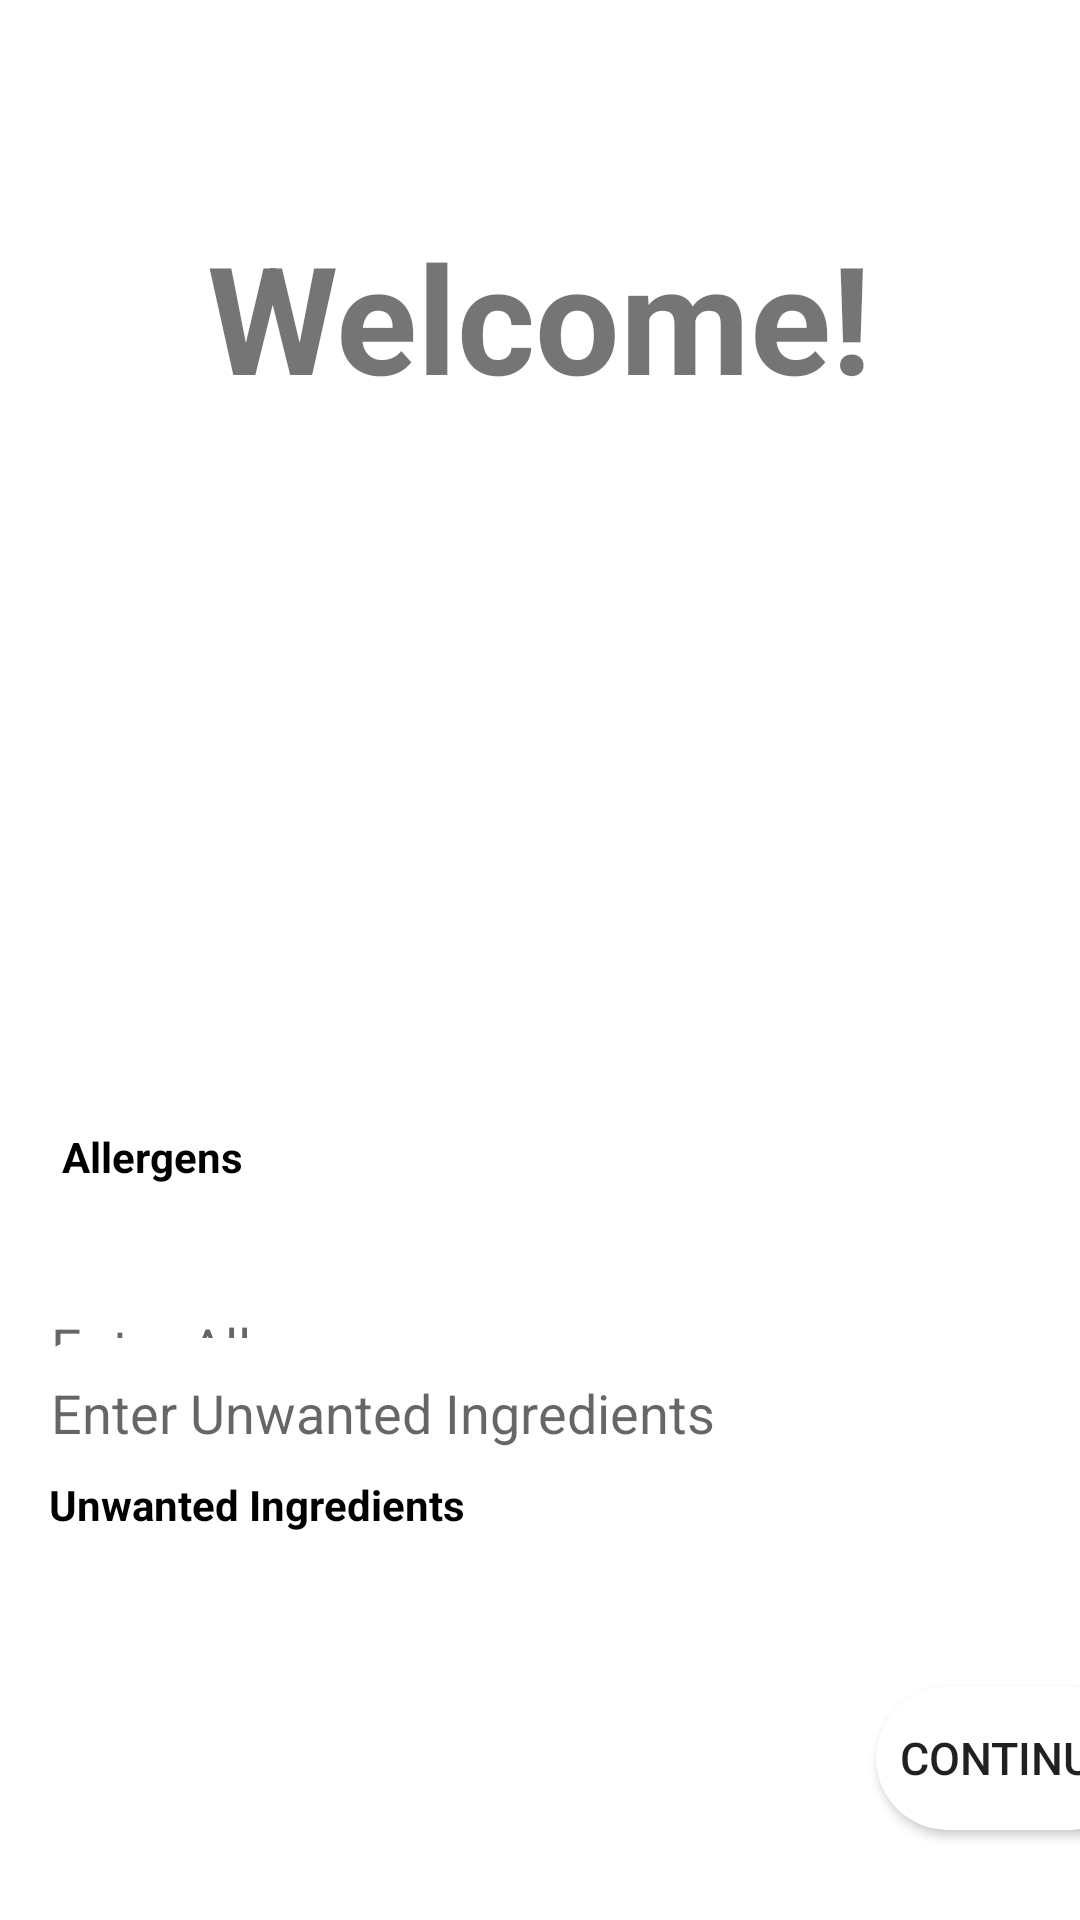

Android layout source for this screen:
<!-- AndroidManifest.xml: fallback theme Theme.MaterialComponents.DayNight.NoActionBar -->
<!-- res/layout/activity_login.xml -->
<?xml version="1.0" encoding="utf-8"?>
<androidx.constraintlayout.widget.ConstraintLayout xmlns:android="http://schemas.android.com/apk/res/android"
    xmlns:app="http://schemas.android.com/apk/res-auto"
    xmlns:tools="http://schemas.android.com/tools"
    android:layout_width="match_parent"
    android:layout_height="match_parent"
    >


    <TextView
        android:id="@+id/textView2"
        android:layout_width="300dp"
        android:layout_height="wrap_content"
        android:layout_marginTop="492dp"

        android:text="Unwanted Ingredients"
        android:textColor="#000000"
        android:textStyle="bold"
        app:layout_constraintEnd_toEndOf="parent"
        app:layout_constraintHorizontal_bias="0.27"
        app:layout_constraintStart_toStartOf="parent"
        app:layout_constraintTop_toTopOf="parent" />

    <TextView
        android:id="@+id/textView4"
        android:layout_width="300dp"
        android:layout_height="wrap_content"
        android:layout_marginTop="376dp"

        android:text="Allergens"
        android:textColor="#000000"
        android:textStyle="bold"
        app:layout_constraintEnd_toEndOf="parent"
        app:layout_constraintHorizontal_bias="0.342"
        app:layout_constraintStart_toStartOf="parent"
        app:layout_constraintTop_toTopOf="parent" />

    <EditText
        android:id="@+id/editTextText2"
        android:layout_width="350dp"
        android:layout_height="50dp"
        android:layout_marginTop="424dp"
        android:ems="10"
        android:hint="Enter Allergens"
        android:inputType="text"
        android:padding="12dp"
        android:background="@drawable/round"

        android:textSize="18sp"
        app:layout_constraintEnd_toEndOf="parent"
        app:layout_constraintHorizontal_bias="0.491"
        app:layout_constraintStart_toStartOf="parent"
        app:layout_constraintTop_toTopOf="parent" />

    <EditText
        android:id="@+id/editTextText3"
        android:layout_width="350dp"
        android:layout_height="50dp"
        android:layout_marginBottom="144dp"
        android:ems="10"
        android:hint="Enter Unwanted Ingredients"
        android:background="@drawable/round"
        android:inputType="text"
        android:padding="12dp"

        android:textSize="18sp"
        app:layout_constraintBottom_toBottomOf="parent"
        app:layout_constraintEnd_toEndOf="parent"
        app:layout_constraintHorizontal_bias="0.491"
        app:layout_constraintStart_toStartOf="parent" />

    <TextView
        android:id="@+id/textView5"
        android:layout_width="300dp"
        android:layout_height="70dp"
        android:layout_marginTop="72dp"
        android:text="Welcome!"
        android:textAlignment="center"
        android:textSize="50dp"
        android:textStyle="bold"
        app:layout_constraintEnd_toEndOf="parent"
        app:layout_constraintHorizontal_bias="0.495"
        app:layout_constraintStart_toStartOf="parent"
        app:layout_constraintTop_toTopOf="parent" />

    <Button
        android:id="@+id/button2"
        android:layout_width="wrap_content"
        android:layout_height="wrap_content"
        android:layout_marginStart="292dp"
        android:layout_marginTop="36dp"
        android:background="@drawable/round"
        android:text="Continue"

        android:textSize="15dp"
        app:layout_constraintBottom_toBottomOf="parent"
        app:layout_constraintStart_toStartOf="parent"
        app:layout_constraintTop_toBottomOf="@+id/editTextText3" />

</androidx.constraintlayout.widget.ConstraintLayout>
<!-- resources referenced by this layout -->
<resources>
  <!-- drawable round (drawable) -->
  <?xml version="1.0" encoding="utf-8"?>
  <shape xmlns:android="http://schemas.android.com/apk/res/android">
      <solid android:color="#fff"/>
      <corners
          android:bottomRightRadius="35dp"
          android:bottomLeftRadius="35dp"
          android:topLeftRadius="35dp"
          android:topRightRadius="35dp"
          />
  </shape>
</resources>
